Run: headless pygame with SDL's dummy video driver; simulated clock (each Clock.tick advances the game by its frame time, no real sleeping); random seed 0; keys injected as events and as key.get_pressed() state; no mouse input.
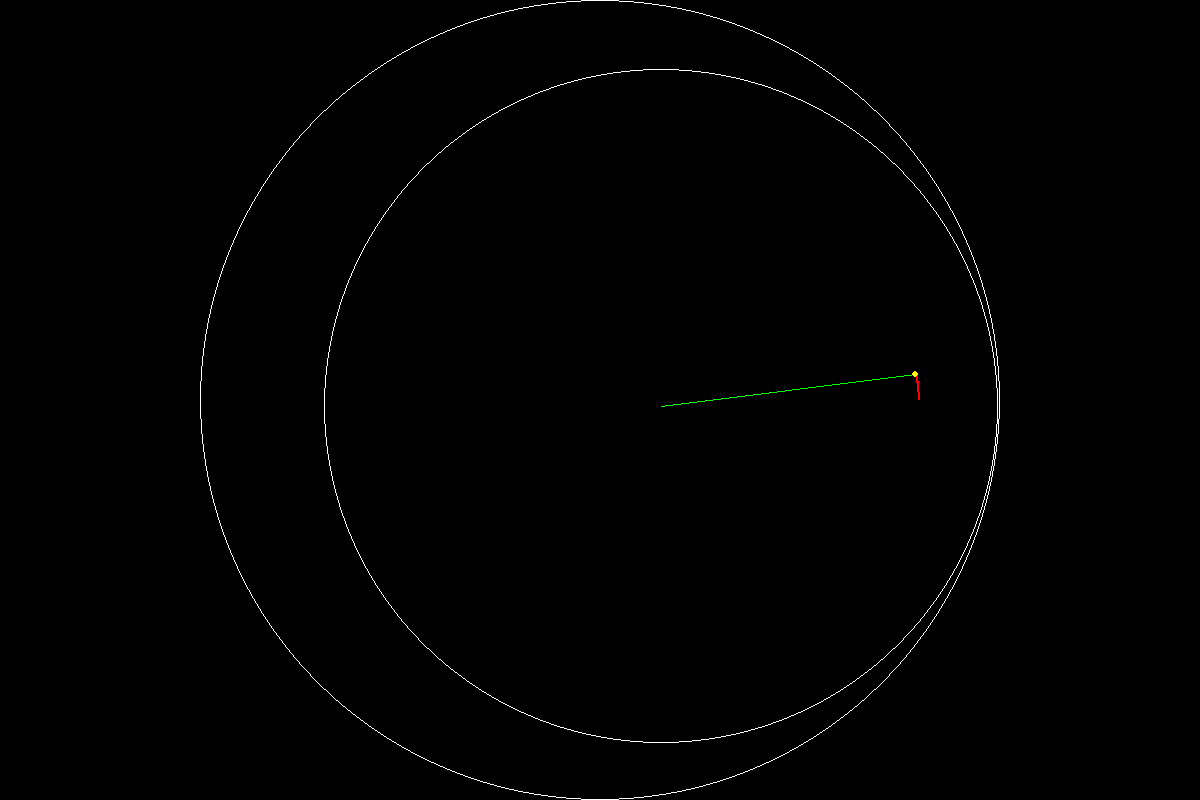
Frame 1 of 4 · flips 1–60 · no input
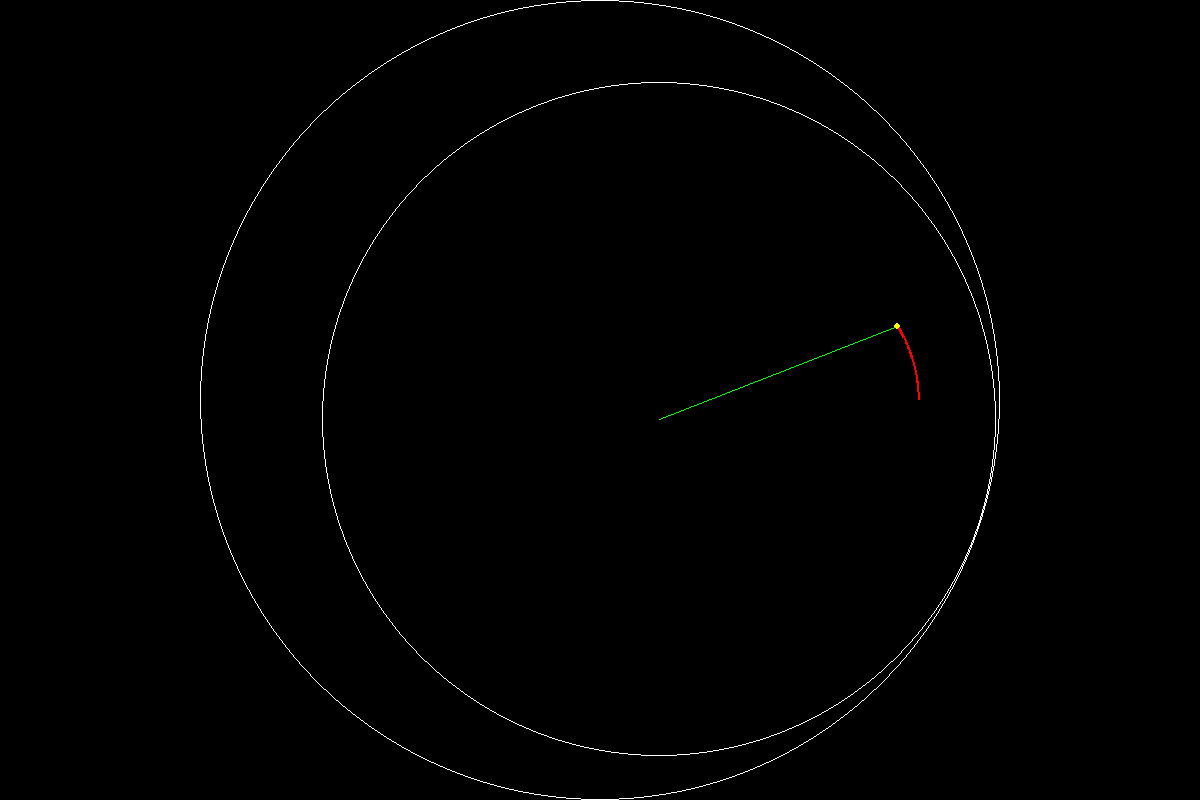
Frame 2 of 4 · flips 61–180 · tapped SPACE, RETURN · held RIGHT (→), D
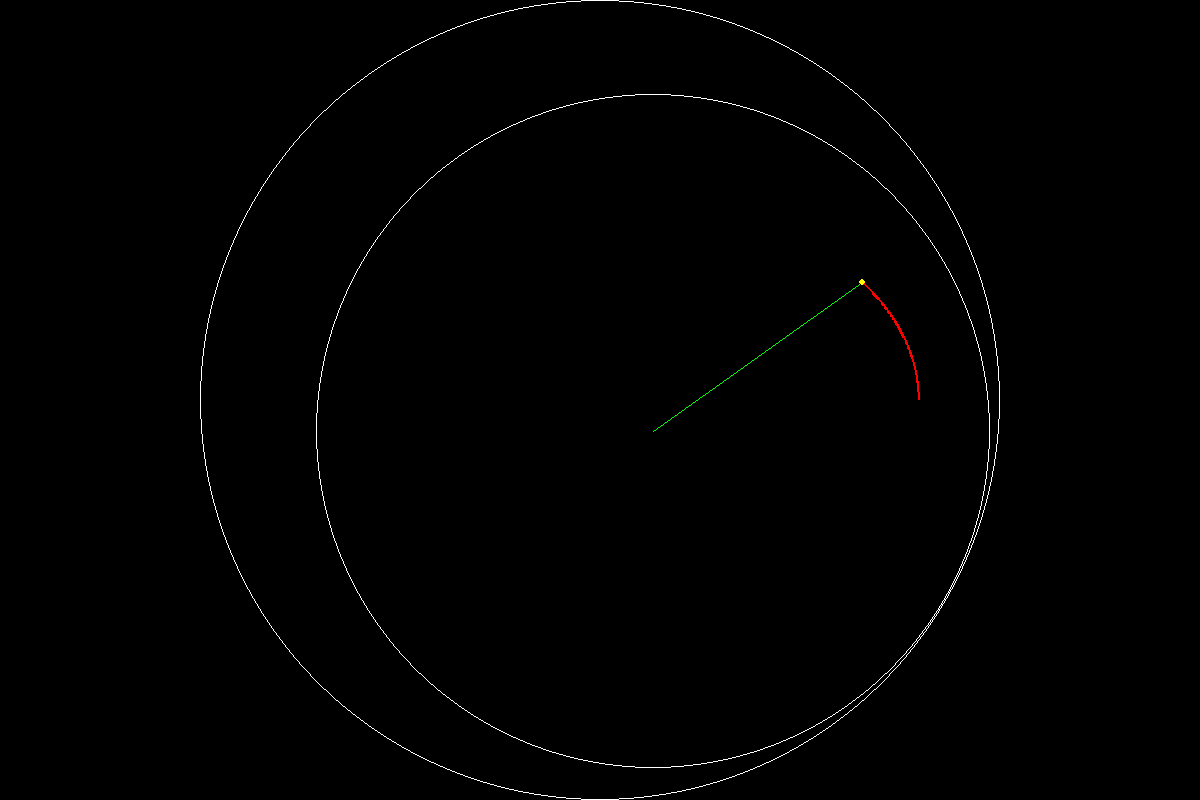
Frame 3 of 4 · flips 181–300 · held DOWN (↓), S
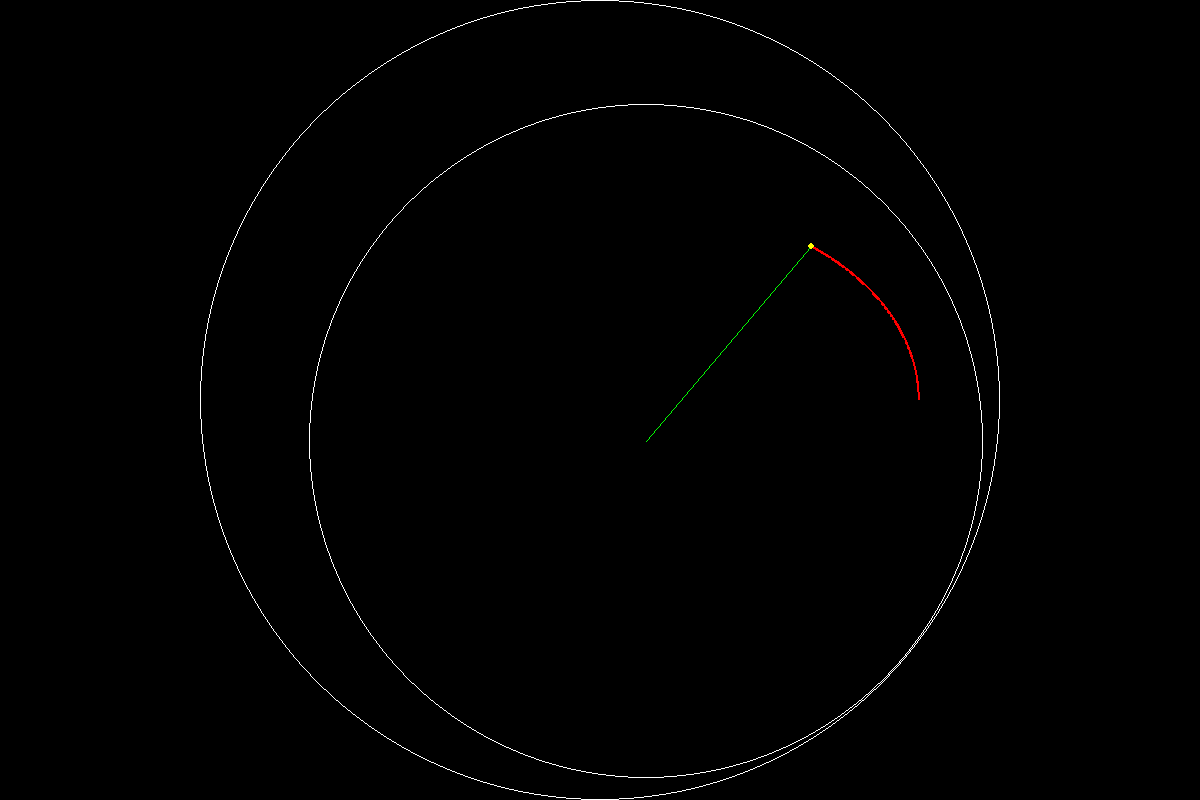
Frame 4 of 4 · flips 301–420 · held LEFT (←), A, UP (↑), W

The pygame program that drew these frames:

import pygame as pg
import random as rnd
import math as m


pg.init()
window_size = pg.Vector2(1200, 800)
window = pg.display.set_mode(window_size)
background = pg.surface.Surface(window_size)

last_position = False
draw_circles = True
draw_lines = True
speed = 0.1

pos1 = window_size / 2
radius1 = pg.Vector2(min(window_size) / 2, 0)
radius2 = radius1 * (rnd.random()) # sichstellen, dass der zweite Kreis kleiner ist als der erste
pos2 = pos1 + radius1 - radius2
radius3 = radius2 * (rnd.random())


while True:

    for event in pg.event.get():
        if event.type == pg.QUIT: quit()
        if event.type == pg.KEYDOWN:
            match event.key:
                case pg.K_ESCAPE, pg.K_q: quit()
                case pg.K_q: quit()
                case pg.K_k: draw_circles = not draw_circles
                case pg.K_l: draw_lines = not draw_lines
                case pg.K_KP_PLUS: speed *= 2
                case pg.K_KP_MINUS: speed /= 2

    window.fill('black')

    pos2 = pos1 + (pos2 - pos1).rotate(speed)
    # scaler = (radius1.length() * 2 * m.pi) / (radius2.length() * 2 * m.pi)   # OMG, so kompliziert gelöst... guck unten für die einfache Lösung
    radius2 = radius2.rotate(-speed * radius1.length() / radius2.length()) # siehe meine erste Lösung - OMG
    radius3 = radius3.rotate(-speed * radius1.length() / radius2.length()) # siehe meine erste Lösung - OMG
    
    pos3 = pos2 + radius3
    window.blit(background, (0, 0))
    if draw_circles:
        pg.draw.circle(window, 'white', pos1, radius1.length(), 1)
        pg.draw.circle(window, 'white', pos2, radius2.length(), 1)
        pg.draw.line(window, 'green', pos2, pos3, 1)
        pg.draw.circle(window, "yellow", pos3, 3)
    
    if draw_lines and last_position:
        pg.draw.line(background, 'red', last_position, pos3, 2)

    last_position = pos3
        
    pg.display.flip()
